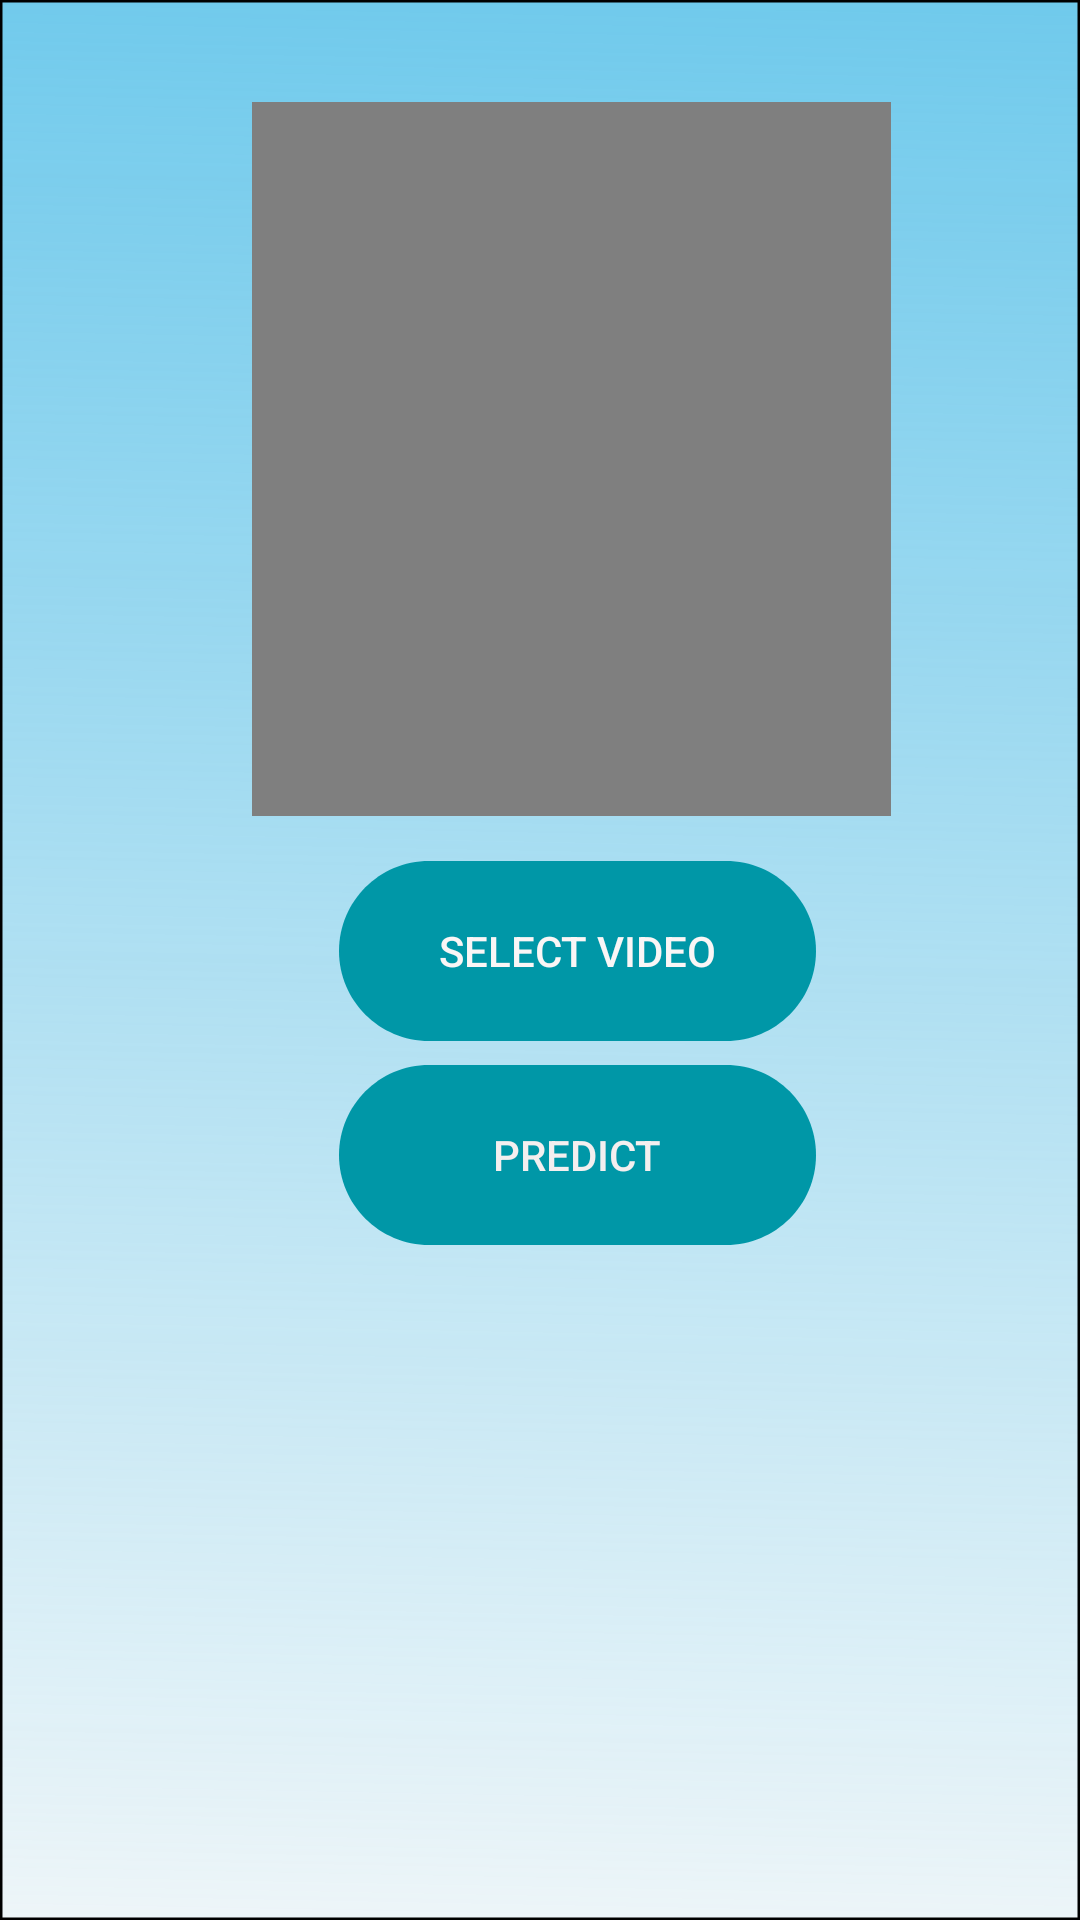

Write the Android layout XML for this screen, with the resource values it uses.
<!-- AndroidManifest.xml: application theme Theme.Appytb -->
<!-- res/layout/activity_third3.xml -->
<?xml version="1.0" encoding="utf-8"?>
<AbsoluteLayout xmlns:android="http://schemas.android.com/apk/res/android"
    xmlns:app="http://schemas.android.com/apk/res-auto"
    xmlns:tools="http://schemas.android.com/tools"
    android:layout_width="match_parent"
    android:layout_height="match_parent"
    android:background="@drawable/android_lar"
    tools:context=".ThirdActivity3">


    <TextView
        android:id="@+id/result"
        android:layout_width="277dp"
        android:layout_height="169dp"
        android:layout_marginStart="7dp"
        android:layout_marginTop="644dp"
        android:layout_marginBottom="10dp"
        android:layout_x="51dp"
        android:layout_y="446dp"
        android:text="@string/result"
        android:textSize="14sp"
        tools:ignore="VisualLintBounds" />

    <VideoView
        android:id="@+id/video_view"
        android:layout_width="213dp"
        android:layout_height="238dp"
        android:layout_x="84dp"
        android:layout_y="34dp" />

    <Button
        android:id="@+id/predictBtn"
        android:layout_width="wrap_content"
        android:layout_height="wrap_content"
        android:layout_x="113dp"
        android:layout_y="355dp"

        android:background="@drawable/button_style"
        android:backgroundTint="#0097A7"
        android:text="predict"
        android:textColor="#F4EFEF" />

    <Button
        android:id="@+id/selectBtn"
        android:layout_width="wrap_content"
        android:layout_height="wrap_content"
        android:layout_x="113dp"
        android:layout_y="287dp"
        android:background="@drawable/button_style"
        android:backgroundTint="#0097A7"
        android:text="select video"
        android:textColor="#FAF6F6" />
</AbsoluteLayout>
<!-- resources referenced by this layout -->
<resources>
  <!-- drawable android_lar (drawable) -->
  <?xml version="1.0" encoding="utf-8"?>
  <vector
      xmlns:android="http://schemas.android.com/apk/res/android"
      xmlns:aapt="http://schemas.android.com/aapt"
      android:width="433.91dp"
      android:height="747dp"
      android:viewportWidth="433.91"
      android:viewportHeight="747"
      >
      <group>
          <clip-path
              android:pathData="M0 0H433.91V747H0V0Z"
              />
          <group
              android:translateX="1.538"
              android:translateY="0.004"
              android:pivotX="216.955"
              android:pivotY="373.5"
              android:scaleX="4.154"
              android:scaleY="4.154"
              android:rotation="91.073"
              >
              <path
                  android:pathData="M0 0V747H433.91V0"
                  >
                  <aapt:attr name="android:fillColor">
                      <gradient
                          android:type="linear"
                          android:startX="108.477"
                          android:startY="373.5"
                          android:endX="325.432"
                          android:endY="373.5"
                          >
                          <item
                              android:color="#63C5EA"
                              android:offset="0"
                              />
                          <item
                              android:color="#00E8F5C8"
                              android:offset="1"
                              />
                      </gradient>
                  </aapt:attr>
              </path>
          </group>
          <path
              android:pathData="M0 0H433.91V747H0V0Z"
              android:strokeWidth="2"
              android:strokeColor="#000000"
              />
      </group>
  </vector>
  <!-- drawable button_style (drawable) -->
  <?xml version="1.0" encoding="utf-8"?>
  <vector
      xmlns:android="http://schemas.android.com/apk/res/android"
      xmlns:aapt="http://schemas.android.com/aapt"
      android:width="159dp"
      android:height="60dp"
      android:viewportWidth="159"
      android:viewportHeight="60"
      >
      <group>
          <clip-path
              android:pathData="M30 0H129C145.569 0 159 13.4315 159 30C159 46.5685 145.569 60 129 60H30C13.4315 60 0 46.5685 0 30C0 13.4315 13.4315 0 30 0Z"
              />
          <path
              android:pathData="M0 0V60H159V0"
              android:fillColor="#4FA3A5"
              />
      </group>
  </vector>
  <string name="result" />
  <style name="Theme.Appytb" parent="Theme.AppCompat.Light.NoActionBar">
          
          <item name="colorPrimary">@color/purple_500</item>
          <item name="colorPrimaryVariant">@color/purple_700</item>
          <item name="colorOnPrimary">@color/transparent</item>
          
          <item name="colorSecondary">@color/teal_200</item>
          <item name="colorSecondaryVariant">@color/teal_700</item>
          <item name="colorOnSecondary">@color/black</item>
          
          <item name="android:statusBarColor">?attr/colorPrimaryVariant</item>
          
      </style>
  <!-- not gathered from this repository: default colours our renderer supplied (Android Studio template values) -->
  <color name="purple_500">#FF6200EE</color>
  <color name="purple_700">#FF3700B3</color>
  <color name="teal_200">#FF03DAC5</color>
  <color name="teal_700">#FF018786</color>
  <color name="black">#FF000000</color>
</resources>
